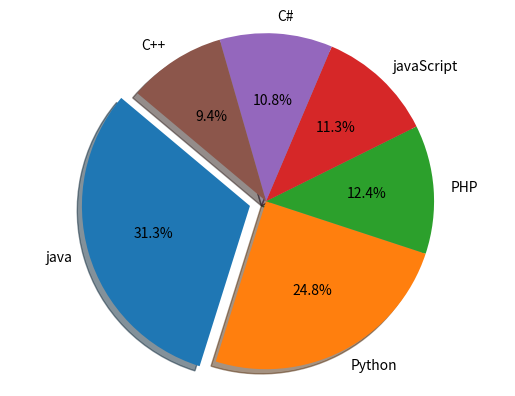

Write the Python code that produced this figure.
import matplotlib.pyplot as plt
lang=['java','Python','PHP','javaScript','C#','C++']
popularity=[22.2,17.6,8.8,8,7.7,6.7]
explode = (0.1, 0, 0, 0,0,0)
plt.pie(popularity,explode=explode,labels=lang,autopct='%1.1f%%',shadow=True,startangle=140)
plt.axis('equal')
plt.show()